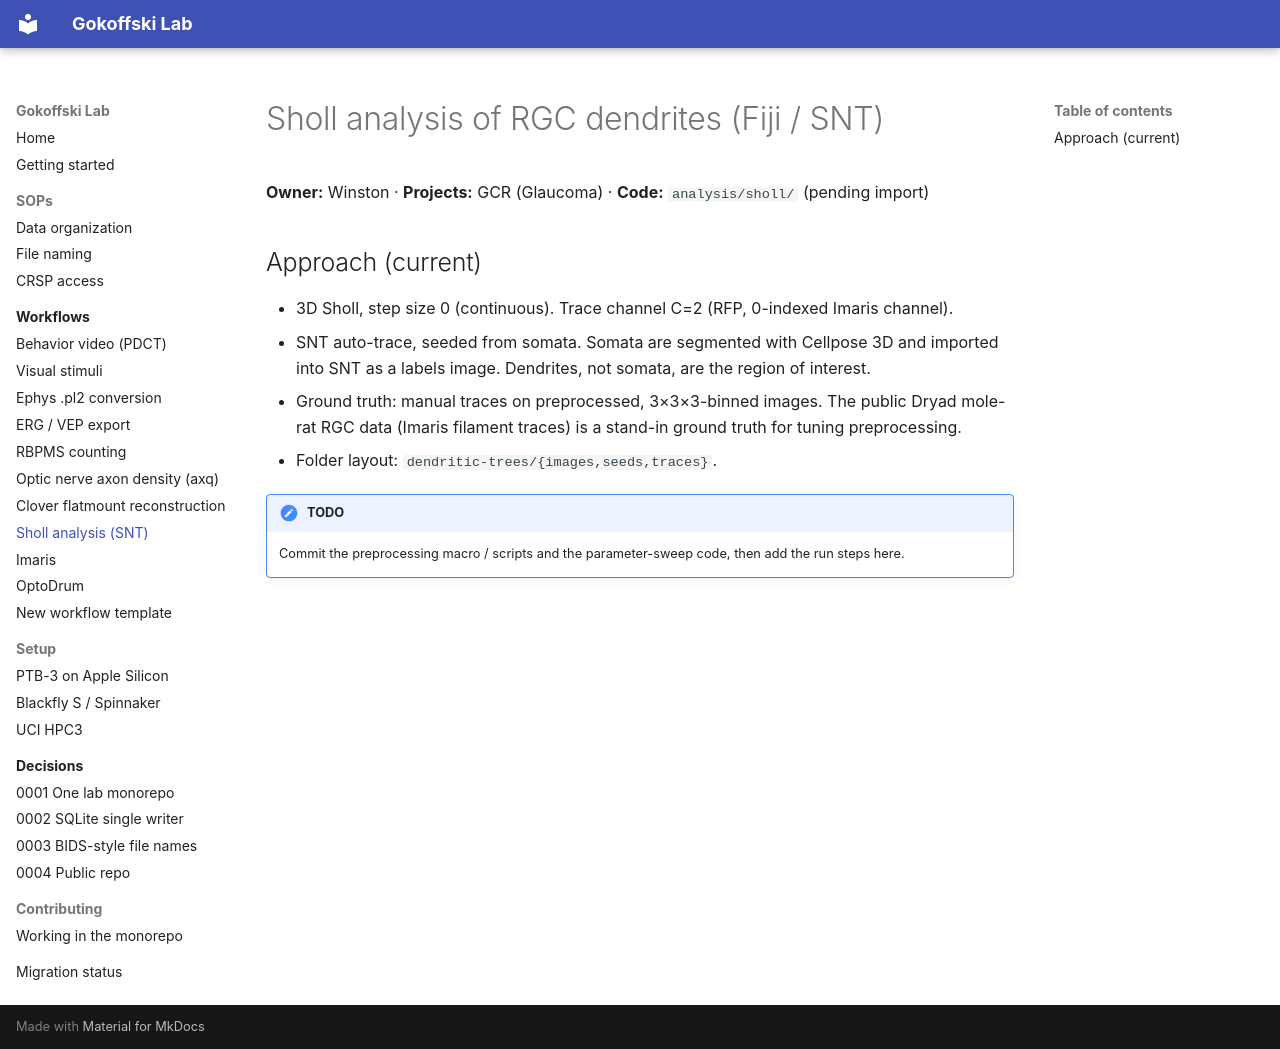

repository: Gokoffski-Lab/lab · page: workflows/sholl-snt/index.html · generator: mkdocs

# Sholl analysis of RGC dendrites (Fiji / SNT)

**Owner:** Winston · **Projects:** GCR (Glaucoma) · **Code:** `analysis/sholl/` (pending import)

## Approach (current)
- 3D Sholl, step size 0 (continuous). Trace channel C=2 (RFP, 0-indexed Imaris channel).
- SNT auto-trace, seeded from somata. Somata are segmented with Cellpose 3D and imported into SNT as a
  labels image. Dendrites, not somata, are the region of interest.
- Ground truth: manual traces on preprocessed, 3×3×3-binned images. The public Dryad mole-rat RGC data
  (Imaris filament traces) is a stand-in ground truth for tuning preprocessing.
- Folder layout: `dendritic-trees/{images,seeds,traces}`.

!!! note "TODO"
    Commit the preprocessing macro / scripts and the parameter-sweep code, then add the run steps here.
